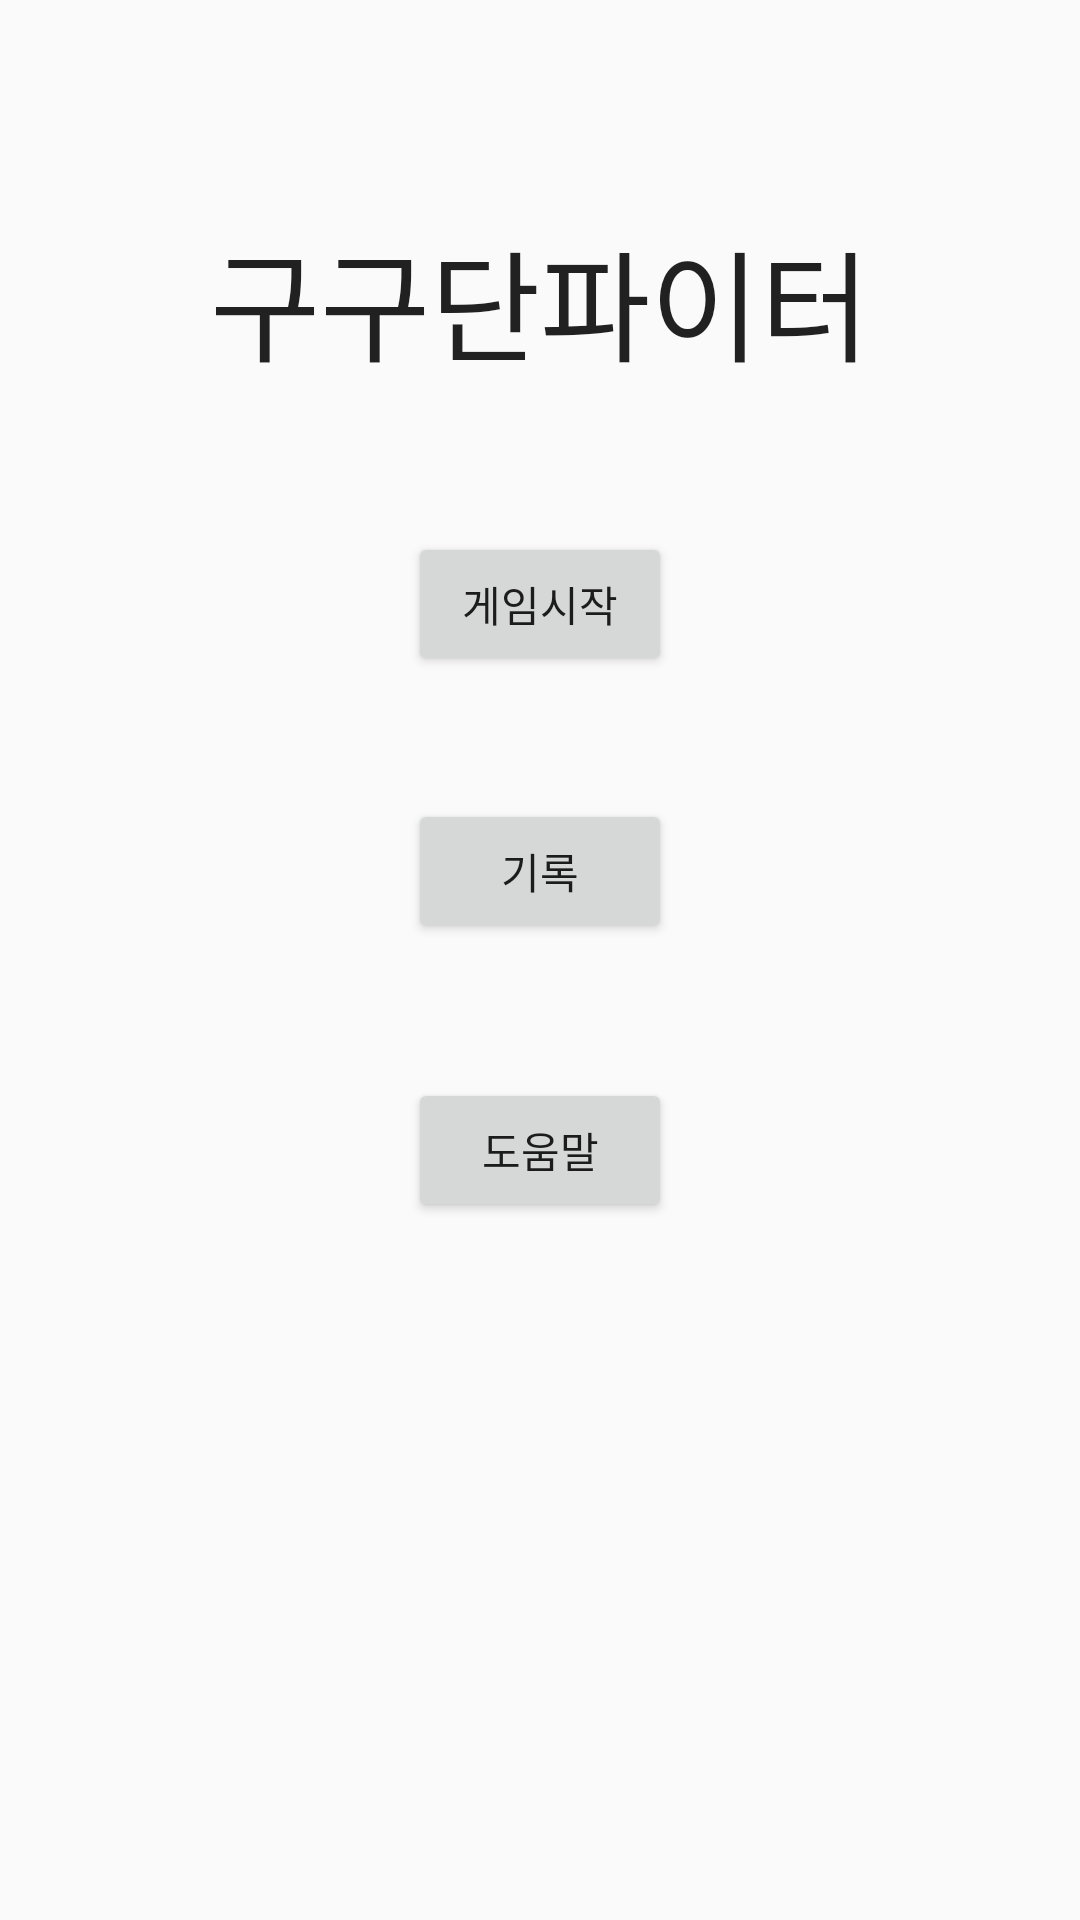

Layout XML and referenced resources for this Android screen:
<!-- AndroidManifest.xml: application theme AppTheme -->
<!-- res/layout/activity_main.xml -->
<?xml version="1.0" encoding="utf-8"?>
<RelativeLayout xmlns:android="http://schemas.android.com/apk/res/android"
    xmlns:tools="http://schemas.android.com/tools"
    android:layout_width="match_parent"
    android:layout_height="match_parent"
    android:paddingBottom="@dimen/activity_vertical_margin"
    android:paddingLeft="@dimen/activity_horizontal_margin"
    android:paddingRight="@dimen/activity_horizontal_margin"
    android:paddingTop="@dimen/activity_vertical_margin"
    tools:context="com.estsoft.gugufighter.MainActivity">

    <Button
        android:layout_width="wrap_content"
        android:layout_height="wrap_content"
        android:text="게임시작"
        android:id="@+id/btn_start"
        android:layout_below="@+id/textView"
        android:layout_alignLeft="@+id/btn_record"
        android:layout_alignStart="@+id/btn_record"
        android:layout_marginTop="48dp" />

    <Button
        android:layout_width="wrap_content"
        android:layout_height="wrap_content"
        android:text="기록"
        android:id="@+id/btn_record"
        android:layout_below="@+id/btn_start"
        android:layout_centerHorizontal="true"
        android:layout_marginTop="41dp" />

    <Button
        android:layout_width="wrap_content"
        android:layout_height="wrap_content"
        android:text="도움말"
        android:id="@+id/btn_help"
        android:layout_marginTop="45dp"
        android:layout_below="@+id/btn_record"
        android:layout_alignLeft="@+id/btn_record"
        android:layout_alignStart="@+id/btn_record" />

    <TextView
        android:layout_width="wrap_content"
        android:layout_height="wrap_content"
        android:textAppearance="?android:attr/textAppearanceLarge"
        android:text="구구단파이터"
        android:id="@+id/textView"
        android:textSize="40sp"
        android:layout_alignParentTop="true"
        android:layout_centerHorizontal="true"
        android:layout_marginTop="71dp" />
</RelativeLayout>
<!-- resources referenced by this layout -->
<resources>
  <style name="AppTheme" parent="Theme.AppCompat.Light.DarkActionBar">
          
          <item name="colorPrimary">@color/colorPrimary</item>
          <item name="colorPrimaryDark">@color/colorPrimaryDark</item>
          <item name="colorAccent">@color/colorAccent</item>
      </style>
  <!-- not gathered from this repository: default colours our renderer supplied (Android Studio template values) -->
  <color name="colorPrimary">#FF6200EE</color>
  <color name="colorPrimaryDark">#FF3700B3</color>
  <color name="colorAccent">#FF03DAC5</color>
</resources>
